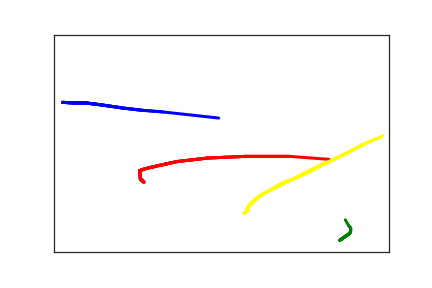

Source data for this figure (header and first rows):
1.300000000000000000e+01, 1.560000000000000000e+02, 0.000000000000000000e+00, 1.000000000000000000e+00
3.100000000000000000e+01, 1.570000000000000000e+02, 1.600000000000000000e+01, 1.000000000000000000e+00
4.600000000000000000e+01, 1.570000000000000000e+02, 3.300000000000000000e+01, 1.000000000000000000e+00
6.200000000000000000e+01, 1.600000000000000000e+02, 4.800000000000000000e+01, 1.000000000000000000e+00
8.100000000000000000e+01, 1.640000000000000000e+02, 6.800000000000000000e+01, 1.000000000000000000e+00
1.030000000000000000e+02, 1.690000000000000000e+02, 8.400000000000000000e+01, 1.000000000000000000e+00
1.310000000000000000e+02, 1.740000000000000000e+02, 8.900000000000000000e+01, 1.000000000000000000e+00
1.630000000000000000e+02, 1.780000000000000000e+02, 1.180000000000000000e+02, 1.000000000000000000e+00
2.460000000000000000e+02, 1.920000000000000000e+02, 1.380000000000000000e+02, 1.000000000000000000e+00
2.920000000000000000e+02, 1.990000000000000000e+02, 1.650000000000000000e+02, 1.000000000000000000e+00
1.340000000000000000e+02, 3.390000000000000000e+02, 5.808000000000000000e+03, 2.000000000000000000e+00
1.290000000000000000e+02, 3.320000000000000000e+02, 5.830000000000000000e+03, 2.000000000000000000e+00
1.290000000000000000e+02, 3.300000000000000000e+02, 5.843000000000000000e+03, 2.000000000000000000e+00
1.290000000000000000e+02, 3.250000000000000000e+02, 5.857000000000000000e+03, 2.000000000000000000e+00
1.280000000000000000e+02, 3.210000000000000000e+02, 5.878000000000000000e+03, 2.000000000000000000e+00
1.280000000000000000e+02, 3.160000000000000000e+02, 5.893000000000000000e+03, 2.000000000000000000e+00
1.280000000000000000e+02, 3.130000000000000000e+02, 5.909000000000000000e+03, 2.000000000000000000e+00
1.350000000000000000e+02, 3.090000000000000000e+02, 5.925000000000000000e+03, 2.000000000000000000e+00
1.540000000000000000e+02, 3.020000000000000000e+02, 5.940000000000000000e+03, 2.000000000000000000e+00
1.840000000000000000e+02, 2.920000000000000000e+02, 5.957000000000000000e+03, 2.000000000000000000e+00
2.290000000000000000e+02, 2.840000000000000000e+02, 5.977000000000000000e+03, 2.000000000000000000e+00
2.870000000000000000e+02, 2.800000000000000000e+02, 5.994000000000000000e+03, 2.000000000000000000e+00
3.510000000000000000e+02, 2.800000000000000000e+02, 6.017000000000000000e+03, 2.000000000000000000e+00
4.110000000000000000e+02, 2.870000000000000000e+02, 6.037000000000000000e+03, 2.000000000000000000e+00
4.810000000000000000e+02, 3.000000000000000000e+02, 6.052000000000000000e+03, 2.000000000000000000e+00
4.270000000000000000e+02, 4.730000000000000000e+02, 9.120000000000000000e+03, 3.000000000000000000e+00
4.360000000000000000e+02, 4.630000000000000000e+02, 9.149000000000000000e+03, 3.000000000000000000e+00
4.400000000000000000e+02, 4.590000000000000000e+02, 9.168000000000000000e+03, 3.000000000000000000e+00
4.420000000000000000e+02, 4.560000000000000000e+02, 9.173000000000000000e+03, 3.000000000000000000e+00
4.430000000000000000e+02, 4.520000000000000000e+02, 9.198000000000000000e+03, 3.000000000000000000e+00
4.430000000000000000e+02, 4.450000000000000000e+02, 9.213000000000000000e+03, 3.000000000000000000e+00
4.400000000000000000e+02, 4.390000000000000000e+02, 9.232000000000000000e+03, 3.000000000000000000e+00
4.350000000000000000e+02, 4.260000000000000000e+02, 9.268000000000000000e+03, 3.000000000000000000e+00
4.340000000000000000e+02, 4.210000000000000000e+02, 9.293000000000000000e+03, 3.000000000000000000e+00
2.840000000000000000e+02, 4.110000000000000000e+02, 8.809000000000000000e+03, 4.000000000000000000e+00
2.880000000000000000e+02, 4.060000000000000000e+02, 8.930000000000000000e+03, 4.000000000000000000e+00
2.880000000000000000e+02, 4.040000000000000000e+02, 8.943000000000000000e+03, 4.000000000000000000e+00
2.890000000000000000e+02, 3.990000000000000000e+02, 8.964000000000000000e+03, 4.000000000000000000e+00
2.920000000000000000e+02, 3.910000000000000000e+02, 8.980000000000000000e+03, 4.000000000000000000e+00
3.000000000000000000e+02, 3.800000000000000000e+02, 8.991000000000000000e+03, 4.000000000000000000e+00
3.090000000000000000e+02, 3.690000000000000000e+02, 9.010000000000000000e+03, 4.000000000000000000e+00
3.210000000000000000e+02, 3.590000000000000000e+02, 9.039000000000000000e+03, 4.000000000000000000e+00
3.330000000000000000e+02, 3.490000000000000000e+02, 9.040000000000000000e+03, 4.000000000000000000e+00
3.440000000000000000e+02, 3.400000000000000000e+02, 9.065000000000000000e+03, 4.000000000000000000e+00
3.570000000000000000e+02, 3.320000000000000000e+02, 9.088000000000000000e+03, 4.000000000000000000e+00
3.690000000000000000e+02, 3.230000000000000000e+02, 9.089000000000000000e+03, 4.000000000000000000e+00
3.800000000000000000e+02, 3.150000000000000000e+02, 9.120000000000000000e+03, 4.000000000000000000e+00
3.900000000000000000e+02, 3.070000000000000000e+02, 9.124000000000000000e+03, 4.000000000000000000e+00
4.000000000000000000e+02, 2.990000000000000000e+02, 9.149000000000000000e+03, 4.000000000000000000e+00
4.100000000000000000e+02, 2.930000000000000000e+02, 9.168000000000000000e+03, 4.000000000000000000e+00
4.180000000000000000e+02, 2.870000000000000000e+02, 9.173000000000000000e+03, 4.000000000000000000e+00
4.240000000000000000e+02, 2.820000000000000000e+02, 9.198000000000000000e+03, 4.000000000000000000e+00
4.310000000000000000e+02, 2.770000000000000000e+02, 9.213000000000000000e+03, 4.000000000000000000e+00
4.380000000000000000e+02, 2.720000000000000000e+02, 9.232000000000000000e+03, 4.000000000000000000e+00
4.500000000000000000e+02, 2.620000000000000000e+02, 9.268000000000000000e+03, 4.000000000000000000e+00
4.580000000000000000e+02, 2.550000000000000000e+02, 9.293000000000000000e+03, 4.000000000000000000e+00
4.770000000000000000e+02, 2.420000000000000000e+02, 9.324000000000000000e+03, 4.000000000000000000e+00
4.860000000000000000e+02, 2.370000000000000000e+02, 9.344000000000000000e+03, 4.000000000000000000e+00
4.910000000000000000e+02, 2.320000000000000000e+02, 9.358000000000000000e+03, 4.000000000000000000e+00
4.920000000000000000e+02, 2.290000000000000000e+02, 9.376000000000000000e+03, 4.000000000000000000e+00
